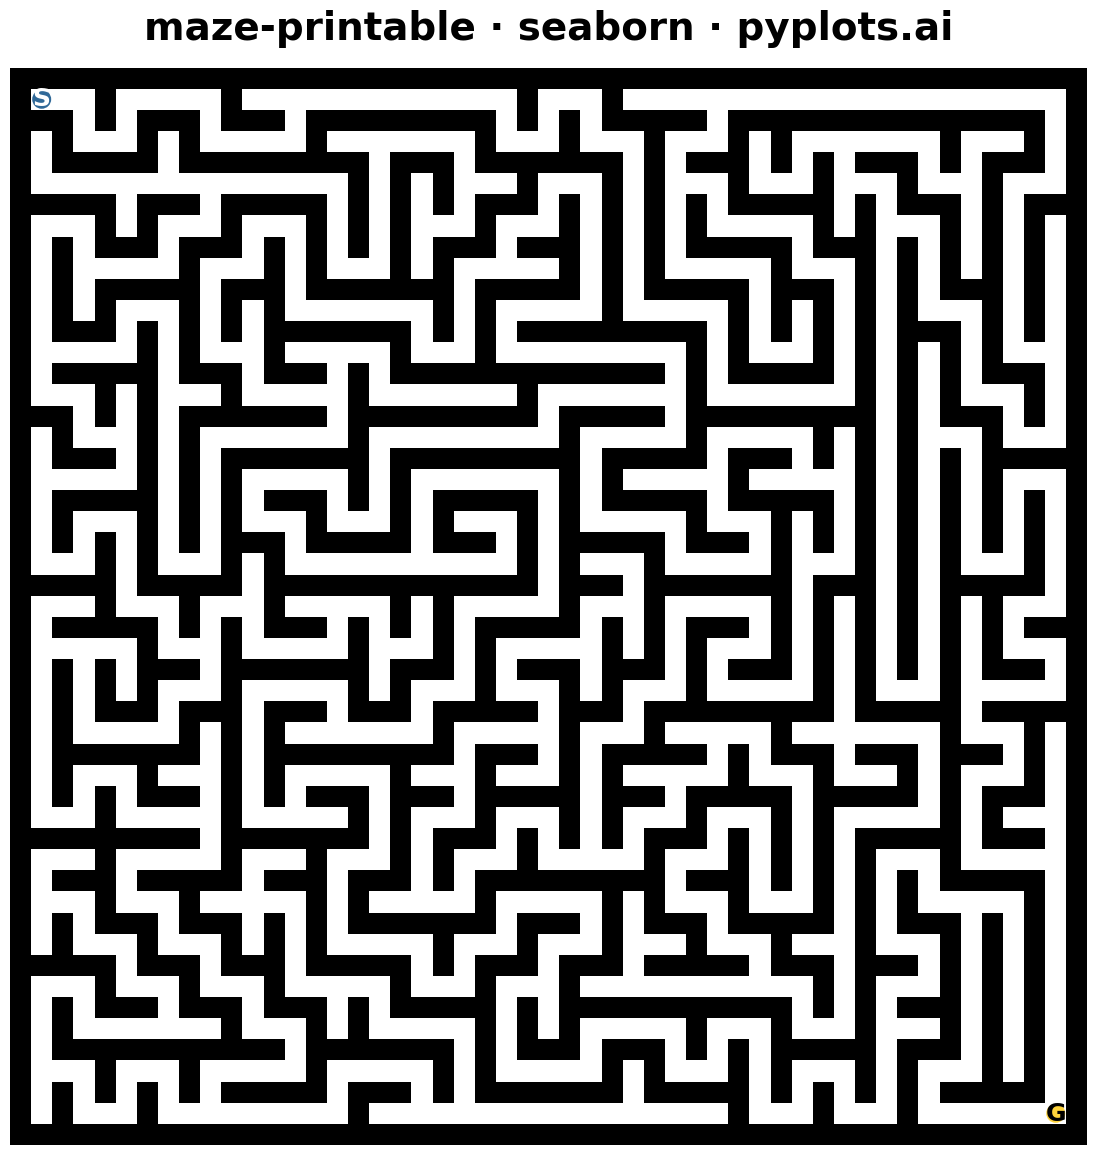

The matplotlib source for this figure:
"""pyplots.ai
maze-printable: Printable Maze Puzzle
Library: seaborn | Python 3.13
Quality: pending | Created: 2026-01-07
"""

import matplotlib.pyplot as plt
import numpy as np
import seaborn as sns


# Set clean style for printable maze
sns.set_style("white")
sns.set_context("talk", font_scale=1.2)

# Maze parameters
np.random.seed(42)
WIDTH = 25  # cells horizontally
HEIGHT = 25  # cells vertically

# Initialize maze grid (0=wall, 1=passage)
# Start with all walls
maze = np.zeros((2 * HEIGHT + 1, 2 * WIDTH + 1), dtype=int)

# Carve passages using DFS (Depth-First Search) algorithm
visited = np.zeros((HEIGHT, WIDTH), dtype=bool)
stack = [(0, 0)]
visited[0, 0] = True
maze[1, 1] = 1  # Start cell

directions = [(0, 1), (1, 0), (0, -1), (-1, 0)]  # right, down, left, up

while stack:
    y, x = stack[-1]
    neighbors = []

    for dy, dx in directions:
        ny, nx = y + dy, x + dx
        if 0 <= ny < HEIGHT and 0 <= nx < WIDTH and not visited[ny, nx]:
            neighbors.append((ny, nx, dy, dx))

    if neighbors:
        ny, nx, dy, dx = neighbors[np.random.randint(len(neighbors))]
        visited[ny, nx] = True
        # Carve passage (cell and wall between)
        maze[2 * ny + 1, 2 * nx + 1] = 1  # cell
        maze[2 * y + 1 + dy, 2 * x + 1 + dx] = 1  # wall between
        stack.append((ny, nx))
    else:
        stack.pop()

# Create figure - square format for maze
fig, ax = plt.subplots(figsize=(12, 12))

# Create heatmap using seaborn
# Invert colors: 0 (walls) = black, 1 (passages) = white
cmap = sns.color_palette(["#000000", "#FFFFFF"], as_cmap=True)
sns.heatmap(maze, ax=ax, cmap=cmap, cbar=False, square=True, xticklabels=False, yticklabels=False, linewidths=0)

# Mark start position (top-left passage) with circle background
start_y, start_x = 1, 1
circle_start = plt.Circle((start_x + 0.5, start_y + 0.5), 0.4, color="#306998", zorder=10)
ax.add_patch(circle_start)
ax.text(
    start_x + 0.5,
    start_y + 0.5,
    "S",
    fontsize=18,
    fontweight="bold",
    color="#FFFFFF",
    ha="center",
    va="center",
    zorder=11,
)

# Mark goal position (bottom-right passage) with circle background
goal_y, goal_x = 2 * HEIGHT - 1, 2 * WIDTH - 1
circle_goal = plt.Circle((goal_x + 0.5, goal_y + 0.5), 0.4, color="#FFD43B", zorder=10)
ax.add_patch(circle_goal)
ax.text(
    goal_x + 0.5,
    goal_y + 0.5,
    "G",
    fontsize=18,
    fontweight="bold",
    color="#000000",
    ha="center",
    va="center",
    zorder=11,
)

# Add title
ax.set_title("maze-printable · seaborn · pyplots.ai", fontsize=28, fontweight="bold", pad=20, color="#000000")

# Clean up for printing
ax.set_aspect("equal")
sns.despine(left=True, bottom=True)

plt.tight_layout()
plt.savefig("plot.png", dpi=300, bbox_inches="tight", facecolor="white")
